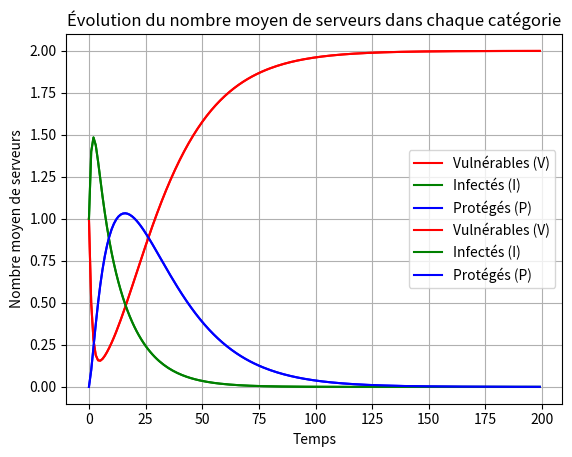

Here is the Python script that generated this plot:
import numpy as np
import matplotlib.pyplot as plt

# --------------------------------------- QUESTION 1.3 --------------------------------------------- #

N = 2 # nombre de serveurs
timeSteps = 200 # pas de temps

# Probabilités
beta = 0.5
mu = 0.1
alpha = 0.05

P = np.array([
            [(1-mu)*(1-beta), 0, 0, mu*beta, 0, mu*(1-beta), 0, beta*(1-mu), 0],
            [0, (1-mu)*(1-beta), mu*beta, 0, mu*(1-beta), 0, 0, beta*(1-mu), 0],
            [alpha*(1-mu), 0, (1-mu)*(1-alpha), 0, 0, mu*alpha, mu*(1-alpha), 0, 0],
            [0, alpha*(1-mu), 0, (1-mu)*(1-alpha), mu*alpha, 0, mu*(1-alpha), 0, 0],
            [0, 0, 0, 0, 1-alpha, 0, 0, 0, alpha],
            [0, 0, 0, 0, 0, 1-alpha, 0, 0, alpha],
            [0, 0, 0, 0, alpha*(1-alpha), alpha*(1-alpha), np.power((1-alpha), 2), 0, np.power((alpha), 2)],
            [0, 0, mu*(1-mu), mu*(1-mu), 0, 0, mu**2, (1-mu)**2, 0],
            [0, 0, 0, 0, 0, 0, 0, 0, 1]

            ])

current_state = np.array([0.5, 0.5, 0, 0, 0, 0, 0, 0, 0])

averageServers_V = []
averageServers_I = []
averageServers_P = []

for i in range(timeSteps):
    # Calcul du nombre moyen de serveurs dans chaque catégorie
    averageServers_V.append((current_state[0] + current_state[1] + current_state[4] + current_state[5] + N*current_state[8]))
    averageServers_I.append((current_state[0] + current_state[1] + current_state[2] + current_state[3] + N*current_state[7]))
    averageServers_P.append((current_state[2] + current_state[3] + current_state[4] + current_state[5] + N*current_state[6]))

    current_state = np.dot(current_state, P)

# Tracé des courbes pour chaque catégorie
plt.plot(range(timeSteps), averageServers_V, 'r', label='Vulnérables (V)')
plt.plot(range(timeSteps), averageServers_I, 'g', label='Infectés (I)')
plt.plot(range(timeSteps), averageServers_P, 'b', label='Protégés (P)')

# Ajustements finaux du tracé
plt.xlabel('Temps')
plt.ylabel('Nombre moyen de serveurs')
plt.title('Évolution du nombre moyen de serveurs dans chaque catégorie')
plt.legend()
plt.grid(True)
plt.show()

# --------------------------------------- QUESTION 1.6 (a) --------------------------------------------- #

N = 2 # nombre de serveurs
timeSteps = 200 # pas de temps

# Probabilités
beta = 0.5
mu = 0.1
alpha = 0.05

# Matrice de transition des états
P = np.array([
            [(1-mu)*(1-beta), mu*beta, mu*(1-beta), 0, beta*(1-mu), 0],

            [alpha*(1-mu), (1-mu)*(1-alpha), mu*alpha, mu*(1-alpha), 0, 0],

            [0, 0, 1-alpha, 0, 0, alpha],

            [0, 0, 2*alpha*(1-alpha), np.power((1-alpha), 2), 0, np.power((alpha), 2)],

            [0, 2*mu*(1-mu), 0, mu**2, (1-mu)**2, 0],

            [0, 0, 0, 0, 0, 1]

            ])

# Etat initial
current_state = np.array([1, 0, 0, 0, 0, 0])

averageServers_V = []
averageServers_I = []
averageServers_P = []


for i in range(timeSteps):
    averageServers_V.append(current_state[0] + current_state[2] + N*current_state[5])
    averageServers_I.append(current_state[0] + current_state[1] + N*current_state[4])
    averageServers_P.append(current_state[1] + current_state[2] + N*current_state[3])

    current_state = np.dot(current_state, P)


plt.plot(range(timeSteps), averageServers_V, 'r', label='Vulnérables (V)')
plt.plot(range(timeSteps), averageServers_I, 'g', label='Infectés (I)')
plt.plot(range(timeSteps), averageServers_P, 'b', label='Protégés (P)')

# Ajustements finaux du tracé
plt.xlabel('Temps')
plt.ylabel('Nombre moyen de serveurs')
plt.title('Évolution du nombre moyen de serveurs dans chaque catégorie')
plt.legend()
plt.grid(True)
plt.show()